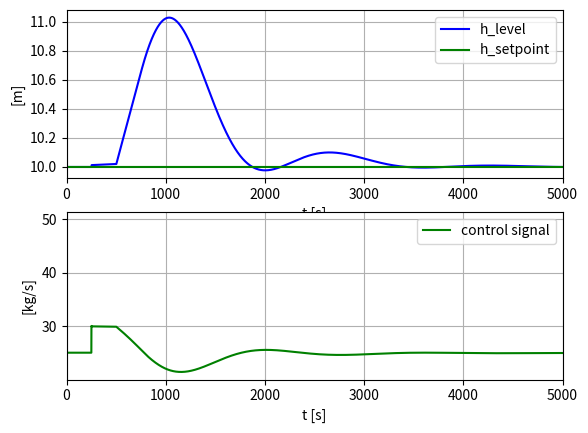

Here is the Python script that generated this plot:
# -*- coding: utf-8 -*-
"""
Created on Mon Sep 28 17:22:49 2020

@author: Dhanush Wagle
"""


"""

Simulator of wood-chip tank

Author: Finn Haugen, USN, finn.haugen@usn.no

Updated 2020 09 27

"""

# %% Import

import matplotlib.pyplot as plt
import numpy as np

# %% Time settings:

ts = 1  # Time-step [s]
t_start = 0.0  # [s]
t_stop = 5000.0  # [s]
N_sim = int((t_stop-t_start)/ts) + 1

# %% Process params:

rho = 145  # [kg/m^3]
A = 13.4  # [m^2]
t_delay = 250  # [s]
h_min = 0  # [m]
h_max = 15  # [m]
u_min = 0 # [kg/s]
u_max = 50 # [kg/s]

# %% Initialization of time delay:

u_delayed_init = 25  # [kg/s]
N_delay = int(round(t_delay/ts)) + 1
delay_array = np.zeros(N_delay) + u_delayed_init

# %% Arrays for plotting:

t_array = np.zeros(N_sim)
h_array = np.zeros(N_sim)
u_array = np.zeros(N_sim)
h_sp_array = np.zeros(N_sim)


# %% Initial state:

h_k = 10.0  # m setpoint
h_sp = h_k # just for graph
h_kp1 = 0.0 # m initializing only
u_i_k = 0

# %% Simulation for-loop:

for k in range(0, N_sim):

    t_k = k*ts

    if t_k <= 250:
        u_man = 25  # kg/s
        w_out_k = 25  # kg/s
    else:
        u_man = 30  # kg/s
        w_out_k = 25  # kg/s
   
    # PID Tuning with the Skogested Method
    
    k_p = 6
    ti = 1000
    e_k = h_sp - h_kp1 # control error
    u_p_k = k_p*e_k # p-term
    u_i_k = u_i_k + ((k_p*ts)/ti)*e_k
    u_k = u_man + u_p_k + u_i_k# total control signal
    u_k = np.clip(u_k, u_min, u_max)
    
    # Time delay:
    u_delayed_k = delay_array[-1]
    delay_array[1:] = delay_array[0:-1]
    delay_array[0] = u_k

    # Euler-forward integration (Euler step):
    w_in_k = u_delayed_k  # kg/s
    dh_dt_k = (1/(rho*A))*(w_in_k - w_out_k)
    h_kp1 = h_k + ts*dh_dt_k
    h_kp1 = np.clip(h_kp1, h_min, h_max)

    # Storage for plotting:
    t_array[k] = t_k
    u_array[k] = u_k
    h_array[k] = h_k
    h_sp_array[k] = h_sp
    
    # Time shift:
    h_k = h_kp1

# %% Printing control error

print('The control error is: ', e_k)

# %% Plotting:

plt.close('all')
plt.figure(1)

plt.subplot(2, 1, 1)
plt.plot(t_array, h_array, 'b', label='h_level')
plt.plot(t_array, h_sp_array, 'g', label='h_setpoint')
plt.legend()
plt.grid()
plt.xlim(t_start, t_stop)
plt.xlabel('t [s]')
plt.ylabel('[m]')

plt.subplot(2, 1, 2)
plt.plot(t_array, u_array, 'g', label='control signal')
plt.legend()
plt.grid()
plt.xlim(t_start, t_stop)
plt.xlabel('t [s]')
plt.ylabel('[kg/s]')

plt.show()


